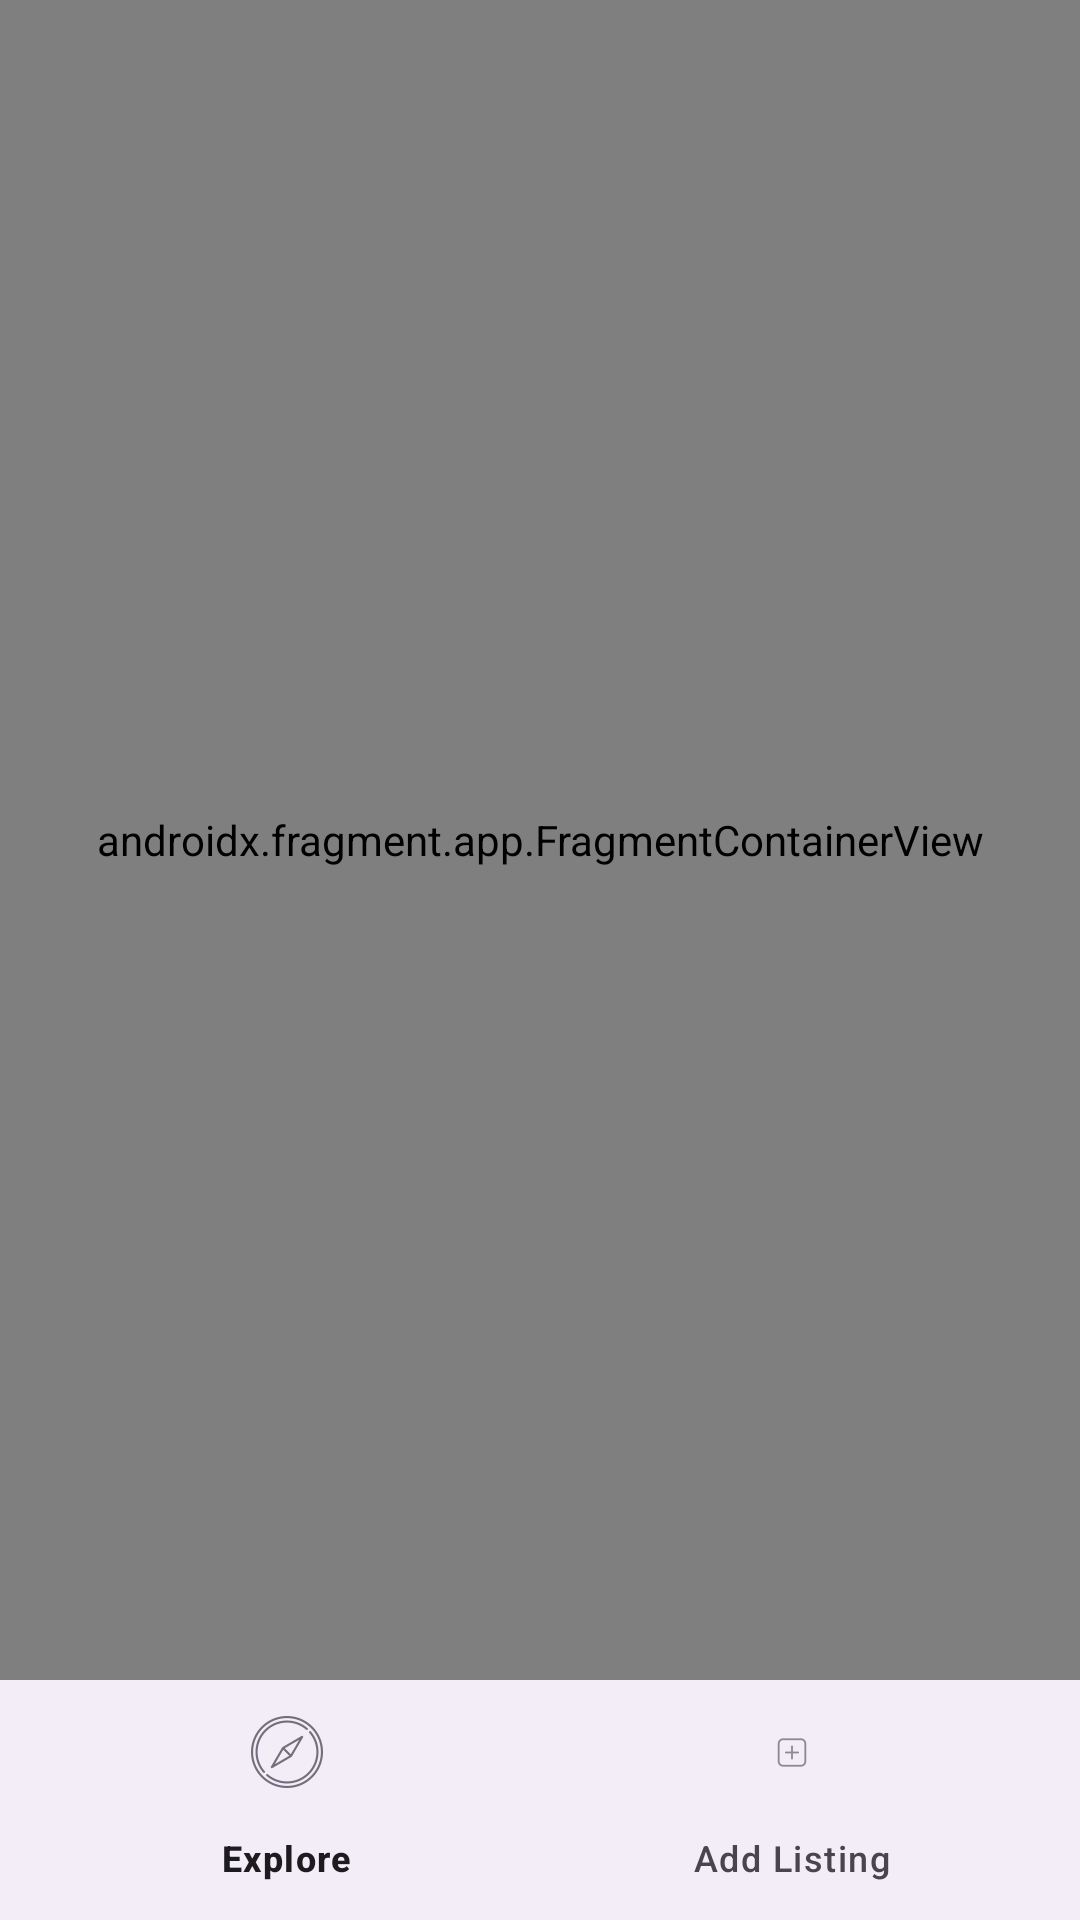

Here is an Android app screen rendered from its layout file. Give the layout XML and the strings, colors and styles it references.
<!-- AndroidManifest.xml: application theme Theme.ArcadeVault -->
<!-- res/layout/activity_main.xml -->
<?xml version="1.0" encoding="utf-8"?>
<androidx.constraintlayout.widget.ConstraintLayout xmlns:android="http://schemas.android.com/apk/res/android"
    xmlns:app="http://schemas.android.com/apk/res-auto"
    xmlns:tools="http://schemas.android.com/tools"
    android:layout_width="match_parent"
    android:layout_height="match_parent"
    tools:context=".modules.MainActivity">

    <androidx.fragment.app.FragmentContainerView
        android:id="@+id/nav_host_fragment"
        android:name="androidx.navigation.fragment.NavHostFragment"
        app:navGraph="@navigation/nav_graph"
        app:defaultNavHost="true"
        app:layout_constraintStart_toStartOf="parent"
        app:layout_constraintTop_toTopOf="parent"
        app:layout_constraintEnd_toEndOf="parent"
        app:layout_constraintBottom_toTopOf="@+id/bottom_nav_bar"
        android:layout_width="match_parent"
        android:layout_height="0dp"/>

    <com.google.android.material.bottomnavigation.BottomNavigationView
        android:id="@+id/bottom_nav_bar"
        app:menu="@menu/bottom_nav_bar"
        app:layout_constraintStart_toStartOf="parent"
        app:layout_constraintBottom_toBottomOf="parent"
        app:layout_constraintTop_toBottomOf="@+id/nav_host_fragment"
        android:layout_width="match_parent"
        android:layout_height="wrap_content"/>

</androidx.constraintlayout.widget.ConstraintLayout>
<!-- resources referenced by this layout -->
<resources>
  <style name="Theme.ArcadeVault" parent="Base.Theme.ArcadeVault" />
  <style name="Base.Theme.ArcadeVault" parent="Theme.Material3.DayNight.NoActionBar">
          
          
      </style>
</resources>
